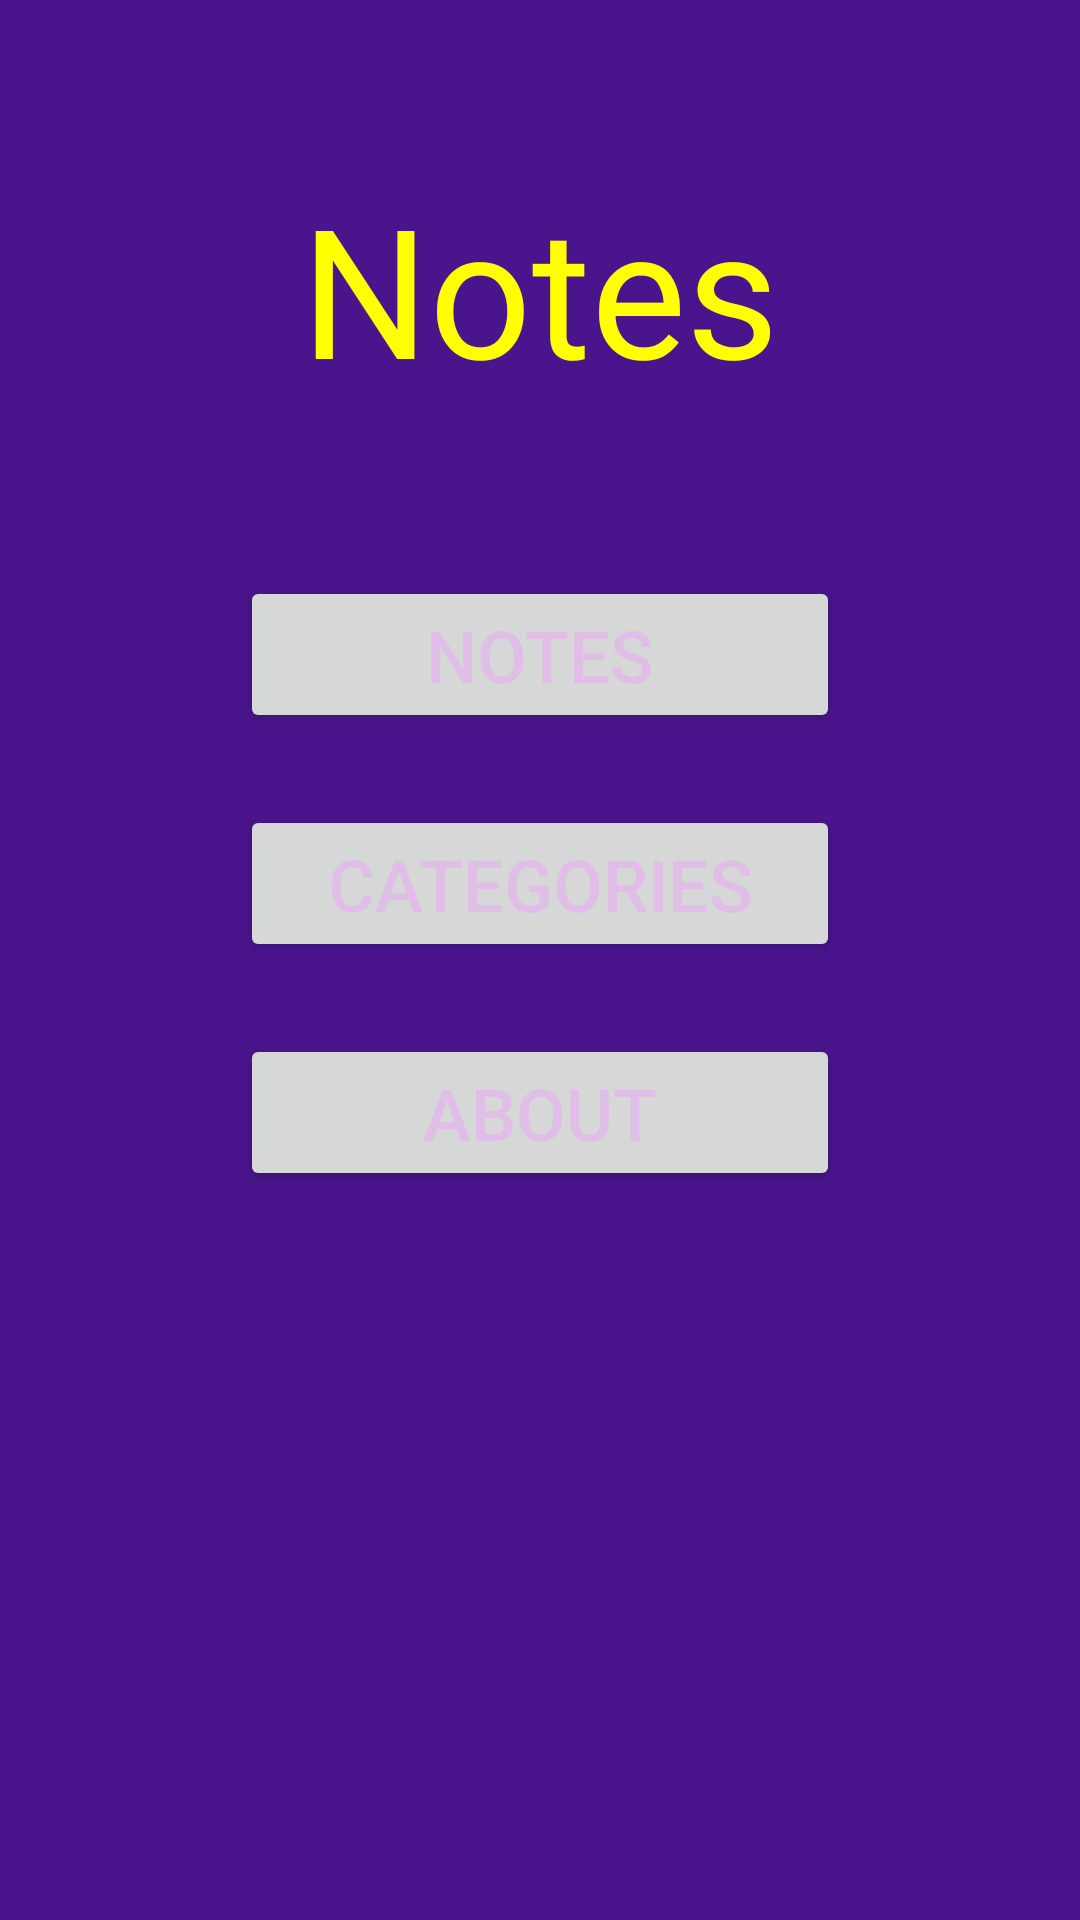

The Android layout XML behind this screen, and the referenced resources:
<!-- AndroidManifest.xml: application theme Theme.Notes -->
<!-- res/layout/activity_main.xml -->
<?xml version="1.0" encoding="utf-8"?>
<androidx.constraintlayout.widget.ConstraintLayout xmlns:android="http://schemas.android.com/apk/res/android"
    xmlns:app="http://schemas.android.com/apk/res-auto"
    xmlns:tools="http://schemas.android.com/tools"
    android:layout_width="match_parent"
    android:layout_height="match_parent"
    tools:context=".MainActivity">

    <androidx.constraintlayout.widget.Guideline
        android:id="@+id/guideline"
        android:layout_width="wrap_content"
        android:layout_height="wrap_content"
        android:orientation="horizontal"
        app:layout_constraintGuide_begin="1dp"
        app:layout_constraintGuide_percent="0.3" />

    <TextView
        android:id="@+id/tvTitle"
        android:layout_width="wrap_content"
        android:layout_height="wrap_content"
        android:fontFamily="@font/dancing_script_bold"
        android:text="@string/titleTxt"
        android:textSize="60sp"
        android:textColor="@color/yellow"
        app:layout_constraintEnd_toEndOf="parent"
        app:layout_constraintStart_toStartOf="parent"
        app:layout_constraintTop_toTopOf="parent"
        app:layout_constraintBottom_toBottomOf="@id/guideline"/>

    <Button
        android:id="@+id/btnNotes"
        android:layout_width="200dp"
        android:layout_height="wrap_content"
        android:text="@string/btnNotesTxt"
        android:textSize="24sp"
        app:layout_constraintTop_toTopOf="@id/guideline"
        app:layout_constraintLeft_toLeftOf="parent"
        app:layout_constraintRight_toRightOf="parent"
        />

    <Button
        android:id="@+id/btnCategories"
        android:layout_width="200dp"
        android:layout_height="wrap_content"
        android:text="@string/btnCategoriesTxt"
        android:textSize="24sp"
        app:layout_constraintTop_toBottomOf="@+id/btnNotes"
        android:layout_marginTop="24dp"
        app:layout_constraintLeft_toLeftOf="parent"
        app:layout_constraintRight_toRightOf="parent"
        />

    <Button
        android:id="@+id/btnAbout"
        android:layout_width="200dp"
        android:layout_height="wrap_content"
        android:text="@string/btnAboutTxt"
        android:textSize="24sp"
        app:layout_constraintTop_toBottomOf="@+id/btnCategories"
        android:layout_marginTop="24dp"
        app:layout_constraintLeft_toLeftOf="parent"
        app:layout_constraintRight_toRightOf="parent"
        />

</androidx.constraintlayout.widget.ConstraintLayout>
<!-- resources referenced by this layout -->
<resources>
  <color name="yellow">#FFFF00</color>
  <string name="btnAboutTxt">About</string>
  <string name="btnCategoriesTxt">Categories</string>
  <string name="btnNotesTxt">Notes</string>
  <string name="titleTxt">Notes</string>
  <style name="Theme.Notes" parent="Base.Theme.Notes">
          
          <item name="android:statusBarColor">@color/background_color</item>  
          
          <item name="android:windowLightStatusBar">false</item>
  
          <item name="android:windowBackground">@color/background_color</item>
          <item name="colorPrimary">@color/primary_color</item>
          <item name="colorOnPrimary">@color/black</item>
          <item name="android:textColorPrimary">@color/primary_color</item>
  
          <item name="android:textViewStyle">@style/TextViewStyle</item>
          <item name="textInputStyle">@style/TextInputLayoutStyle</item>
      </style>
  <style name="Base.Theme.Notes" parent="Theme.Material3.DayNight.NoActionBar">
          
          
      </style>
  <color name="background_color">#4A148C</color>
  <color name="primary_color">#E1BEE7</color>
  <color name="black">#000000</color>
  <style name="TextViewStyle" parent="TextAppearance.AppCompat.Body1">
          <item name="android:textColor">@color/textview_text</item>
      </style>
  <style name="TextInputLayoutStyle" parent="Widget.MaterialComponents.TextInputLayout.OutlinedBox.Dense">
          <item name="android:textColorHint">@color/inputlayouthint_color</item>
          <item name="boxStrokeColor">@color/green</item>
      </style>
  <color name="textview_text">#F3E5F5</color>
  <color name="inputlayouthint_color">#E1BEE7</color>
  <color name="green">#00FF00</color>
</resources>
